Dataset: Parkinsons-disease-prediction-using-CNN-main (GitHub, AmanK1203/Parkinsons-disease). Classes: healthy, Parkinsons.

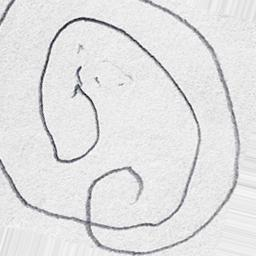
Label: Parkinsons

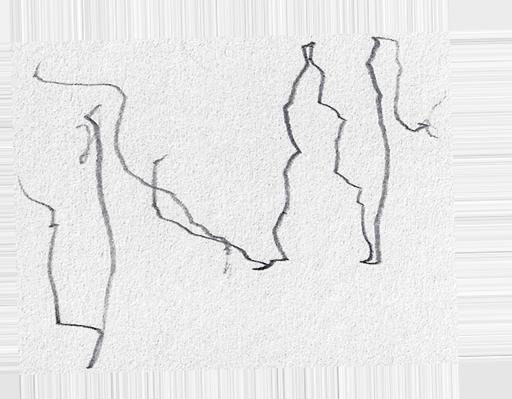
Label: Parkinsons

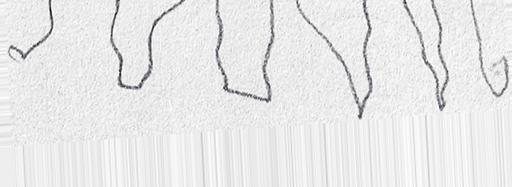
Label: Parkinsons

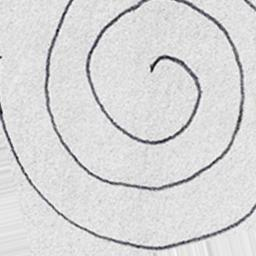
Label: healthy

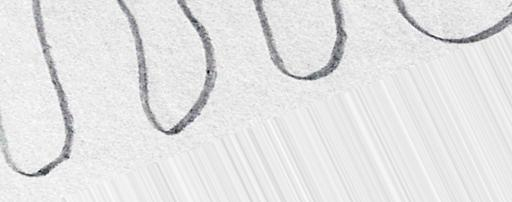
Label: healthy

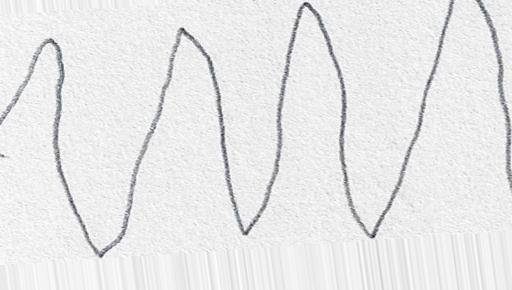
Label: healthy
